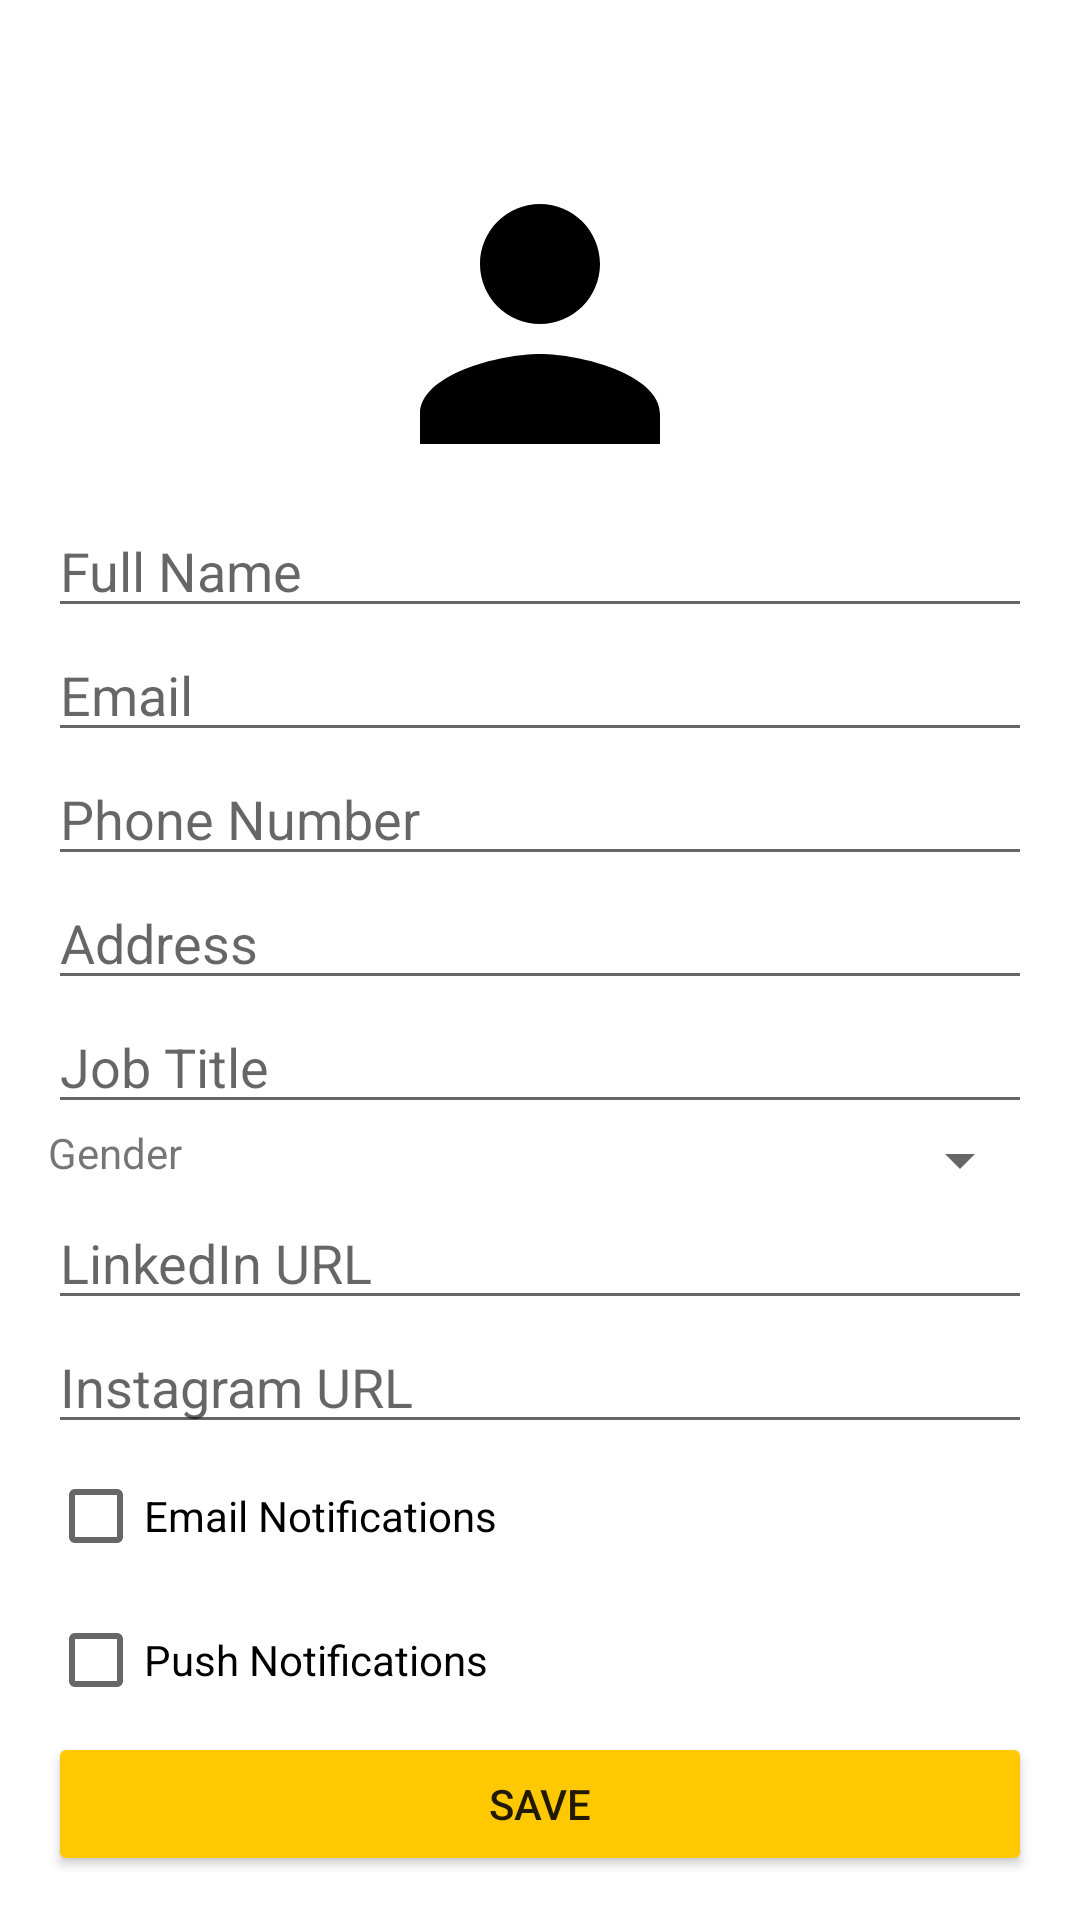

Layout XML and referenced resources for this Android screen:
<!-- AndroidManifest.xml: application theme Theme.LoginAndSignUp -->
<!-- res/layout/activity_profile.xml -->
<?xml version="1.0" encoding="utf-8"?>
<androidx.constraintlayout.widget.ConstraintLayout xmlns:android="http://schemas.android.com/apk/res/android"
    xmlns:app="http://schemas.android.com/apk/res-auto"
    xmlns:tools="http://schemas.android.com/tools"
    android:layout_width="match_parent"
    android:layout_height="match_parent"
    android:fitsSystemWindows="true"
    android:padding="16dp"
    tools:context=".ProfileActivity">

    
    <ImageView
        android:id="@+id/ivProfileImage"
        android:layout_width="120dp"
        android:layout_height="120dp"
        android:layout_marginTop="32dp"
        android:src="@drawable/ic_profile"
        android:contentDescription="Profile Image"
        android:scaleType="centerCrop"
        app:layout_constraintTop_toTopOf="parent"
        app:layout_constraintStart_toStartOf="parent"
        app:layout_constraintEnd_toEndOf="parent" />


    
    <EditText
        android:id="@+id/etFullName"
        android:layout_width="0dp"
        android:layout_height="wrap_content"
        android:hint="Full Name"
        android:inputType="textPersonName"
        app:layout_constraintTop_toBottomOf="@id/ivProfileImage"
        app:layout_constraintStart_toStartOf="parent"
        app:layout_constraintEnd_toEndOf="parent" />

    
    <EditText
        android:id="@+id/etEmail"
        android:layout_width="0dp"
        android:layout_height="wrap_content"
        android:hint="Email"
        android:inputType="textEmailAddress"
        app:layout_constraintTop_toBottomOf="@id/etFullName"
        app:layout_constraintStart_toStartOf="parent"
        app:layout_constraintEnd_toEndOf="parent" />

    
    <EditText
        android:id="@+id/etPhone"
        android:layout_width="0dp"
        android:layout_height="wrap_content"
        android:hint="Phone Number"
        android:inputType="phone"
        app:layout_constraintTop_toBottomOf="@id/etEmail"
        app:layout_constraintStart_toStartOf="parent"
        app:layout_constraintEnd_toEndOf="parent" />

    
    <EditText
        android:id="@+id/etAddress"
        android:layout_width="0dp"
        android:layout_height="wrap_content"
        android:hint="Address"
        android:inputType="textPostalAddress"
        app:layout_constraintTop_toBottomOf="@id/etPhone"
        app:layout_constraintStart_toStartOf="parent"
        app:layout_constraintEnd_toEndOf="parent" />

    
    <EditText
        android:id="@+id/etJobTitle"
        android:layout_width="0dp"
        android:layout_height="wrap_content"
        android:hint="Job Title"
        app:layout_constraintTop_toBottomOf="@id/etAddress"
        app:layout_constraintStart_toStartOf="parent"
        app:layout_constraintEnd_toEndOf="parent" />

    
    <TextView
        android:id="@+id/textGender"
        android:layout_width="wrap_content"
        android:layout_height="wrap_content"
        android:text="Gender"

        app:layout_constraintTop_toBottomOf="@id/etJobTitle"
        app:layout_constraintStart_toStartOf="parent" />

    <Spinner
        android:id="@+id/spinnerGender"
        android:layout_width="0dp"
        android:layout_height="wrap_content"
        android:entries="@array/gender_options"
        app:layout_constraintTop_toBottomOf="@id/etJobTitle"
        app:layout_constraintStart_toEndOf="@id/textGender"
        app:layout_constraintEnd_toEndOf="parent" />

    
    <EditText
        android:id="@+id/etLinkedIn"
        android:layout_width="0dp"
        android:layout_height="wrap_content"
        android:hint="LinkedIn URL"
        android:inputType="textUri"
        app:layout_constraintTop_toBottomOf="@id/spinnerGender"
        app:layout_constraintStart_toStartOf="parent"
        app:layout_constraintEnd_toEndOf="parent" />

    <EditText
        android:id="@+id/etInstagram"
        android:layout_width="0dp"
        android:layout_height="wrap_content"
        android:hint="Instagram URL"
        android:inputType="textUri"
        app:layout_constraintTop_toBottomOf="@id/etLinkedIn"
        app:layout_constraintStart_toStartOf="parent"
        app:layout_constraintEnd_toEndOf="parent" />

    
    <CheckBox
        android:id="@+id/cbEmailNotifications"
        android:layout_width="wrap_content"
        android:layout_height="wrap_content"
        android:text="Email Notifications"
        app:layout_constraintTop_toBottomOf="@id/etInstagram"
        app:layout_constraintStart_toStartOf="parent" />

    <CheckBox
        android:id="@+id/cbPushNotifications"
        android:layout_width="wrap_content"
        android:layout_height="wrap_content"
        android:text="Push Notifications"
        app:layout_constraintTop_toBottomOf="@id/cbEmailNotifications"
        app:layout_constraintStart_toStartOf="parent" />

    
    <Button
        android:id="@+id/btnSave"
        android:layout_width="0dp"
        android:layout_height="wrap_content"
        android:text="Save"
        android:backgroundTint="@color/yellow"
        app:layout_constraintTop_toBottomOf="@id/cbPushNotifications"
        app:layout_constraintStart_toStartOf="parent"
        app:layout_constraintEnd_toEndOf="parent" />

</androidx.constraintlayout.widget.ConstraintLayout>
<!-- resources referenced by this layout -->
<resources>
  <color name="yellow">#FFC801</color>
  <!-- drawable ic_profile (drawable) -->
  <?xml version="1.0" encoding="utf-8"?>
  <vector xmlns:android="http://schemas.android.com/apk/res/android"
      android:width="50dp"
      android:height="50dp"
      android:viewportWidth="24"
      android:viewportHeight="24">
      <path
          android:fillColor="#000000"
          android:pathData="M12,12c2.21,0 4,-1.79 4,-4s-1.79,-4 -4,-4 -4,1.79 -4,4 1.79,4 4,4zm0,2c-2.67,0 -8,1.34 -8,4v2h16v-2c0,-2.66 -5.33,-4 -8,-4z"/>
  </vector>
  <style name="Theme.LoginAndSignUp" parent="Theme.MaterialComponents.DayNight.NoActionBar">
          
          <item name="colorPrimary">@color/purple_500</item>
          <item name="colorPrimaryVariant">@color/purple_700</item>
          <item name="colorOnPrimary">@color/white</item>
          
          <item name="colorSecondary">@color/teal_200</item>
          <item name="colorSecondaryVariant">@color/teal_700</item>
          <item name="colorOnSecondary">@color/black</item>
          
          <item name="android:statusBarColor">@color/yellow</item>
          
      </style>
  <color name="purple_500">#FF6200EE</color>
  <color name="purple_700">#FF3700B3</color>
  <color name="white">#FFFFFFFF</color>
  <color name="teal_200">#FF03DAC5</color>
  <color name="teal_700">#FF018786</color>
  <color name="black">#FF000000</color>
</resources>
